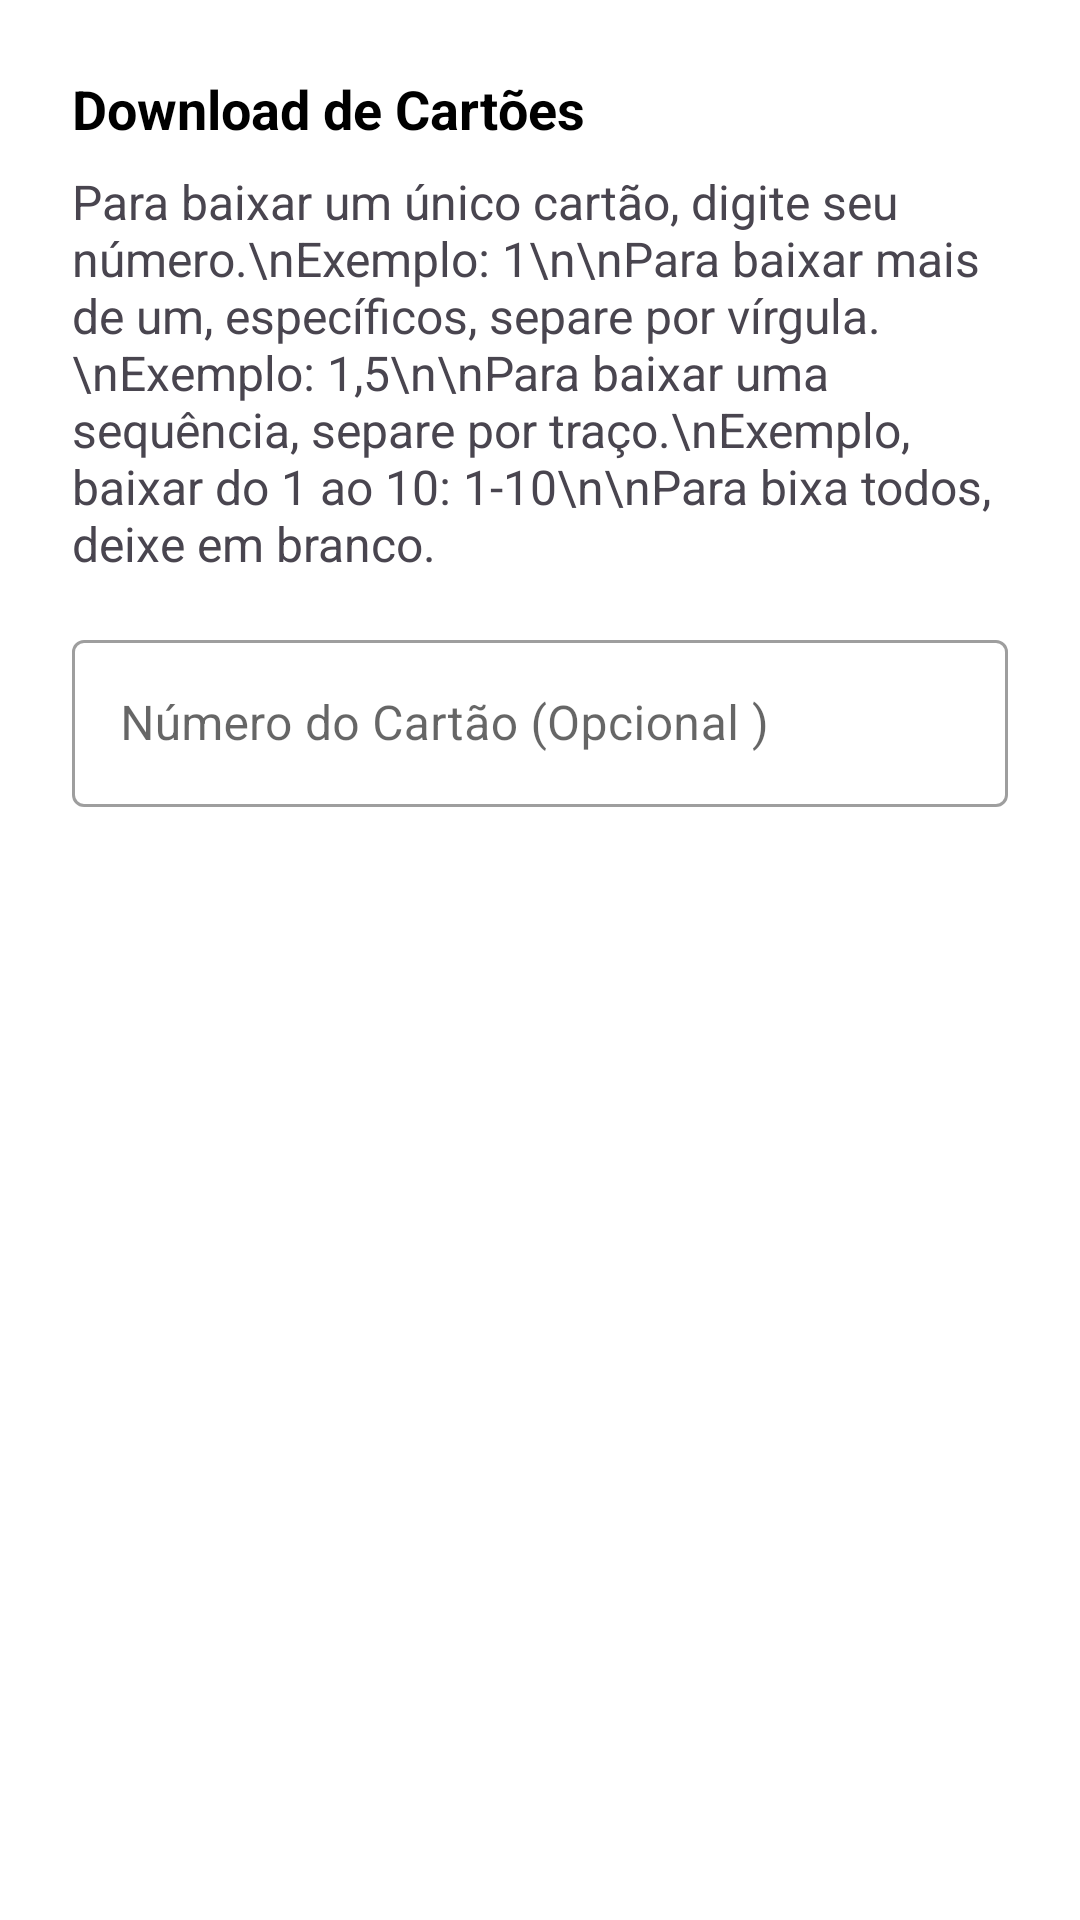

Here is an Android app screen rendered from its layout file. Give the layout XML and the strings, colors and styles it references.
<!-- AndroidManifest.xml: application theme Theme.AppAdoteJrTLRF -->
<!-- res/layout/dialog_baixar_cartao.xml -->
<?xml version="1.0" encoding="utf-8"?>
<LinearLayout xmlns:android="http://schemas.android.com/apk/res/android"
    android:layout_width="match_parent"
    android:layout_height="wrap_content"
    android:orientation="vertical"
    android:padding="24dp">

    <TextView
        android:layout_width="wrap_content"
        android:layout_height="wrap_content"
        android:text="Download de Cartões"
        android:textColor="@color/black"
        android:textSize="18sp"
        android:textStyle="bold" />

    <TextView
        android:layout_width="wrap_content"
        android:layout_height="wrap_content"
        android:layout_marginTop="8dp"
        android:text="Para baixar um único cartão, digite seu número.\nExemplo: 1\n\nPara baixar mais de um, específicos, separe por vírgula.\nExemplo: 1,5\n\nPara baixar uma sequência, separe por traço.\nExemplo, baixar do 1 ao 10: 1-10\n\nPara bixa todos, deixe em branco."
        android:textSize="16sp" />

    <com.google.android.material.textfield.TextInputLayout
        android:layout_width="match_parent"
        android:layout_height="wrap_content"
        android:layout_marginTop="16dp"
        style="@style/Widget.MaterialComponents.TextInputLayout.OutlinedBox">

        <com.google.android.material.textfield.TextInputEditText
            android:id="@+id/download_cartao"
            android:layout_width="match_parent"
            android:layout_height="wrap_content"
            android:hint="Número do Cartão (Opcional )"
            android:inputType="text"
            android:digits="0123456789,-" />
    </com.google.android.material.textfield.TextInputLayout>

</LinearLayout>
<!-- resources referenced by this layout -->
<resources>
  <color name="black">#FF000000</color>
  <style name="Theme.AppAdoteJrTLRF" parent="Base.Theme.AppAdoteJrTLRF">
          
          
          <item name="android:forceDarkAllowed" tools:targetApi="q">false</item>
      </style>
  <style name="Base.Theme.AppAdoteJrTLRF" parent="Theme.Material3.Light.NoActionBar">
          <item name="colorPrimary">@color/primaria</item>
          <item name="colorPrimaryVariant">@color/azulEscuro</item>
          <item name="colorOnPrimary">@color/white</item>
  
          
          <item name="colorSecondary">@color/destaque</item>
          <item name="colorSecondaryVariant">@color/azul</item>
          <item name="colorOnSecondary">@color/black</item>
  
          
          <item name="android:colorBackground">@color/white</item>
          
          <item name="colorSurface">@color/white</item>
          
          <item name="colorOnBackground">@color/black</item>
          <item name="colorOnSurface">@color/black</item>
  
          
          <item name="colorError">@color/vermelhoCarmim</item>
          <item name="colorOnError">@color/white</item>
      </style>
  <color name="primaria">#FB8500</color>
  <color name="azulEscuro">#023047</color>
  <color name="white">#FFFFFFFF</color>
  <color name="destaque">#96bdc4</color>
  <color name="azul">#488399</color>
  <color name="vermelhoCarmim">#DC143C</color>
</resources>
